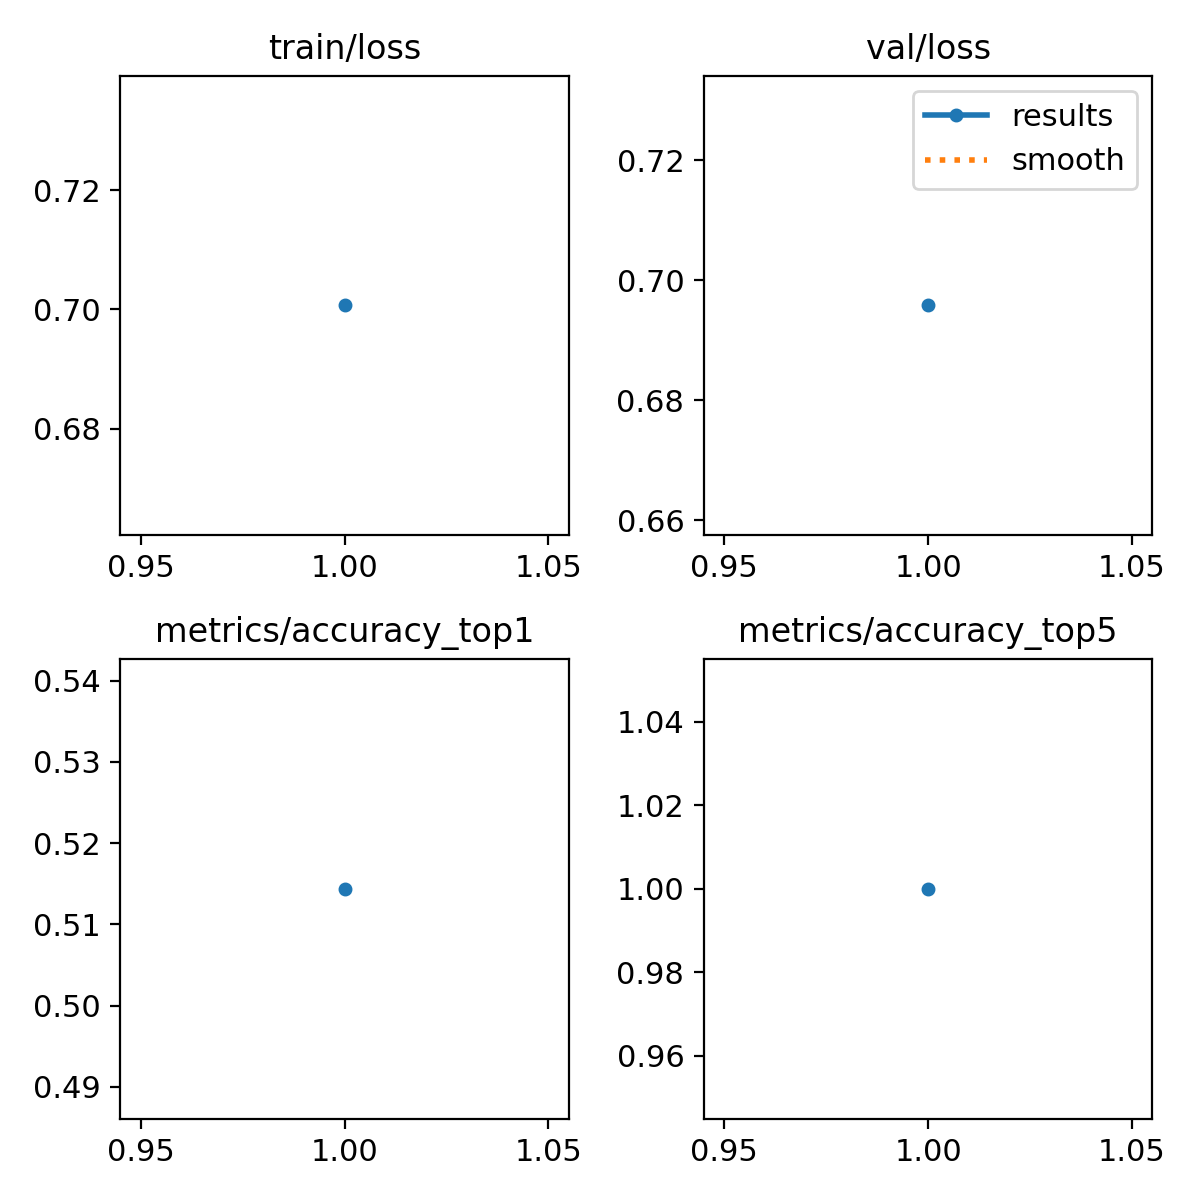

Data behind this chart, as committed beside it:
epoch, time, train/loss, metrics/accuracy_top1, metrics/accuracy_top5, val/loss, lr/pg0, lr/pg1, lr/pg2
1, 44.43, 0.7007, 0.5144, 1, 0.6958, 8.335e-05, 8.335e-05, 8.335e-05
